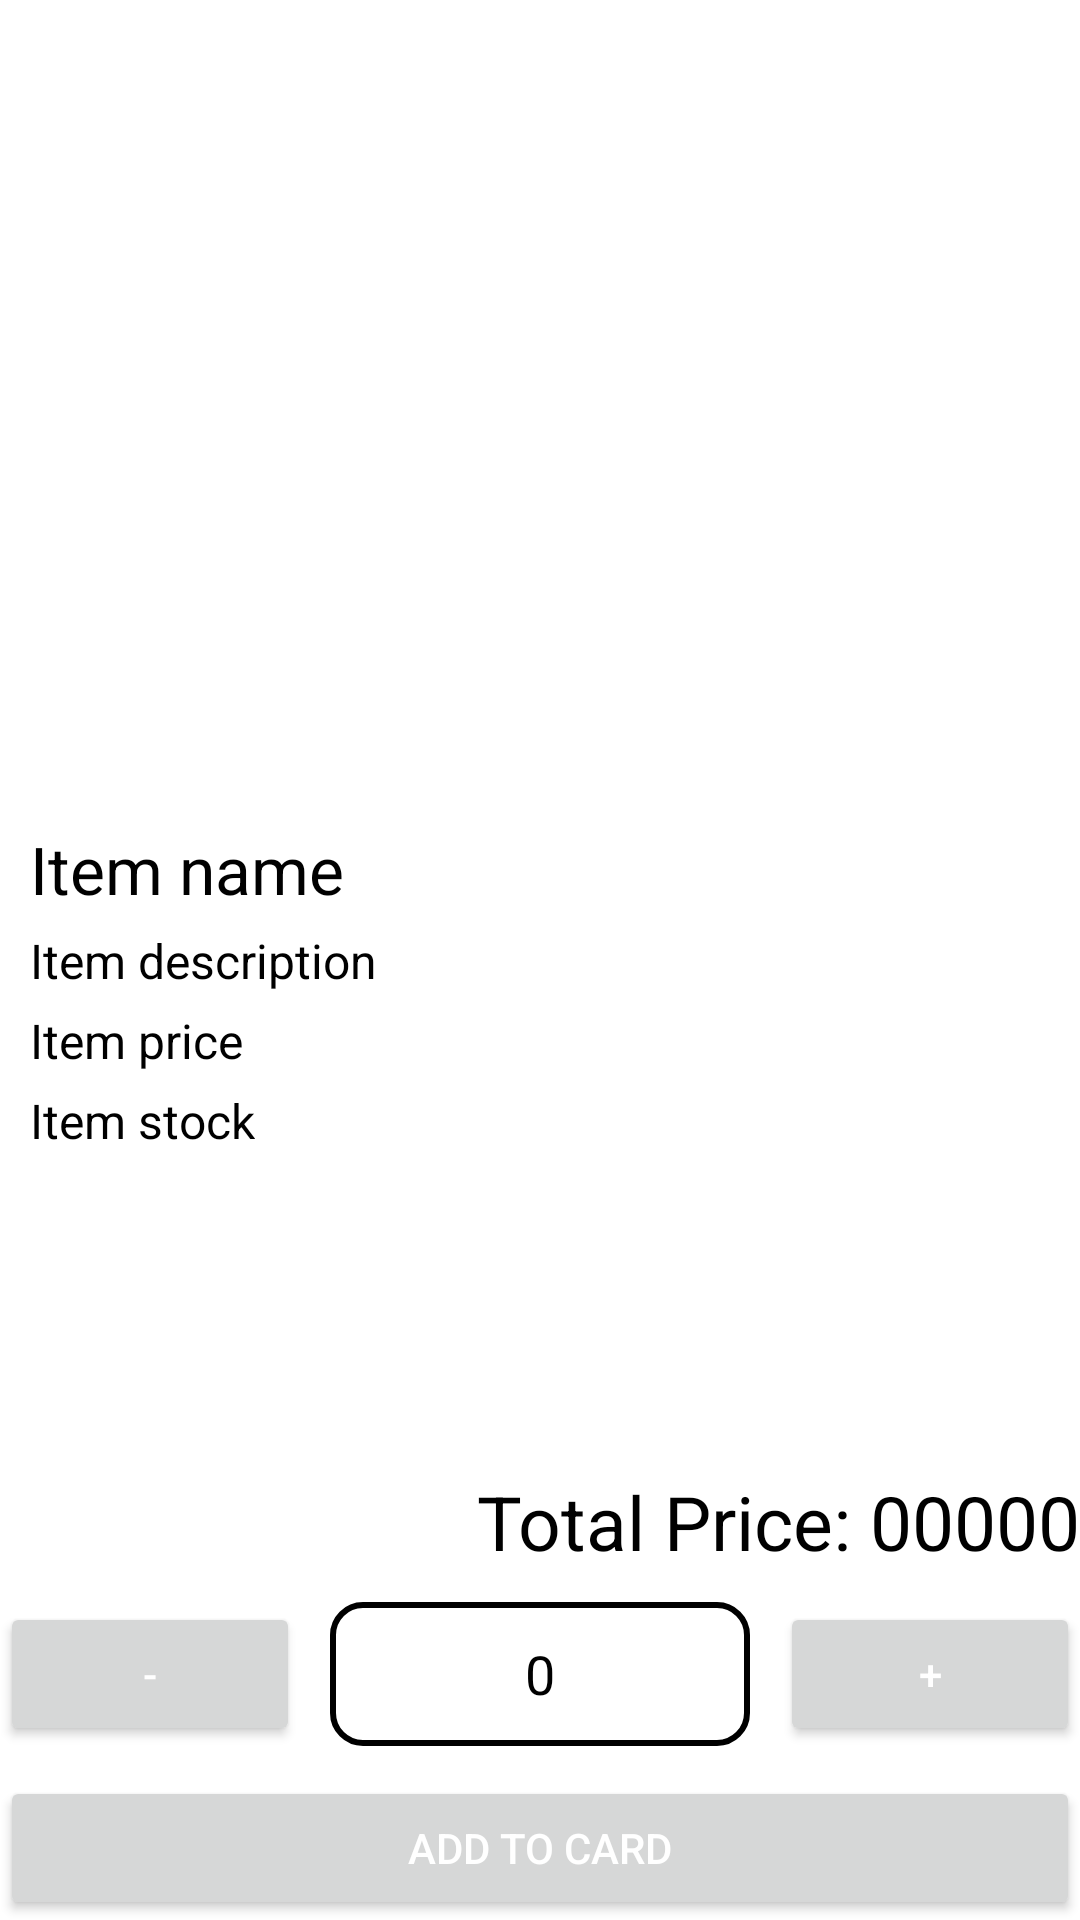

Reconstruct the res/layout file that produces this screen, plus the resources it refers to.
<!-- AndroidManifest.xml: application theme Theme.DESKTOP_21 -->
<!-- res/layout/fragment_item_detail.xml -->
<?xml version="1.0" encoding="utf-8"?>
<layout xmlns:android="http://schemas.android.com/apk/res/android"
    xmlns:tools="http://schemas.android.com/tools">

    <data>

    </data>

    <FrameLayout
        android:layout_width="match_parent"
        android:layout_height="match_parent"
        tools:context=".ItemDetailFragment">

        <LinearLayout
            android:orientation="vertical"
            android:layout_width="match_parent"
            android:layout_height="match_parent">

            <ScrollView
                android:layout_weight="1"
                android:layout_width="match_parent"
                android:layout_height="0dp">

                <LinearLayout
                    android:paddingVertical="15dp"
                    android:paddingHorizontal="10dp"
                    android:orientation="vertical"
                    android:layout_width="match_parent"
                    android:layout_height="match_parent">

                    <ImageView
                        android:layout_gravity="center_horizontal"
                        android:id="@+id/item_photo_iv"
                        android:src="@drawable/pic_default"
                        android:layout_width="250dp"
                        android:layout_height="250dp"/>

                    <TextView
                        android:id="@+id/item_name_tv"
                        android:layout_marginTop="10dp"
                        android:text="Item name"
                        android:textSize="22dp"
                        android:textColor="@color/black"
                        android:layout_width="wrap_content"
                        android:layout_height="wrap_content"/>

                    <TextView
                        android:id="@+id/item_desc_tv"
                        android:layout_marginTop="5dp"
                        android:text="Item description"
                        android:textSize="16dp"
                        android:textColor="@color/black"
                        android:layout_width="wrap_content"
                        android:layout_height="wrap_content"/>

                    <TextView
                        android:id="@+id/item_price_tv"
                        android:layout_marginTop="5dp"
                        android:text="Item price"
                        android:textSize="16dp"
                        android:textColor="@color/black"
                        android:layout_width="match_parent"
                        android:layout_height="wrap_content"/>

                    <TextView
                        android:id="@+id/item_stock_tv"
                        android:layout_marginTop="5dp"
                        android:text="Item stock"
                        android:textSize="16dp"
                        android:textColor="@color/black"
                        android:layout_width="wrap_content"
                        android:layout_height="wrap_content"/>

                </LinearLayout>
            </ScrollView>

            <TextView
                android:textAlignment="textEnd"
                android:layout_gravity="end"
                android:textColor="@color/black"
                android:textSize="25sp"
                android:text="Total Price: 00000"
                android:id="@+id/total_price_tv"
                android:layout_width="match_parent"
                android:layout_height="wrap_content"/>

            <LinearLayout
                android:layout_marginTop="10dp"
                android:orientation="horizontal"
                android:layout_width="match_parent"
                android:layout_height="wrap_content">

                <Button
                    android:layout_marginTop="10dp"
                    android:id="@+id/minus_btn"
                    android:layout_gravity="bottom"
                    android:textColor="@color/white"
                    android:text="-"
                    android:layout_width="100dp"
                    android:layout_height="wrap_content"/>

                <EditText
                    android:textAlignment="center"
                    android:textColorHint="@color/black"
                    android:hint="0"
                    android:textColor="@color/black"
                    android:id="@+id/total_et"
                    android:enabled="false"
                    android:background="@drawable/bg_input"
                    android:layout_marginHorizontal="10dp"
                    android:layout_weight="1"
                    android:layout_width="0dp"
                    android:layout_height="48dp"/>

                <Button
                    android:layout_marginTop="10dp"
                    android:id="@+id/plus_btn"
                    android:layout_gravity="bottom"
                    android:textColor="@color/white"
                    android:text="+"
                    android:layout_width="100dp"
                    android:layout_height="wrap_content"/>


            </LinearLayout>

            <Button
                android:id="@+id/add_btn"
                android:layout_gravity="bottom"
                android:textColor="@color/white"
                android:text="Add to card"
                android:layout_width="match_parent"
                android:layout_height="wrap_content"/>

        </LinearLayout>


    </FrameLayout>
</layout>
<!-- resources referenced by this layout -->
<resources>
  <color name="black">#FF000000</color>
  <color name="white">#FFFFFFFF</color>
  <!-- drawable bg_input (drawable) -->
  <?xml version="1.0" encoding="utf-8"?>
  <shape android:shape="rectangle" xmlns:android="http://schemas.android.com/apk/res/android">
      <solid android:color="@color/white"/>
      <corners android:radius="10dp"/>
      <stroke android:color="@color/black" android:width="2dp"/>
  </shape>
  <style name="Theme.DESKTOP_21" parent="Theme.MaterialComponents.DayNight.DarkActionBar">
          
          <item name="colorPrimary">@color/primary</item>
          <item name="colorPrimaryVariant">@color/secondary</item>
          <item name="colorOnPrimary">@color/white</item>
          
          <item name="colorSecondary">@color/teal_200</item>
          <item name="colorSecondaryVariant">@color/teal_700</item>
          <item name="colorOnSecondary">@color/black</item>
          
          <item name="android:statusBarColor">?attr/colorPrimaryVariant</item>
          
      </style>
  <color name="primary">#FFE67E23</color>
  <color name="secondary">#FFD6945A</color>
  <color name="teal_200">#FF03DAC5</color>
  <color name="teal_700">#FF018786</color>
</resources>
